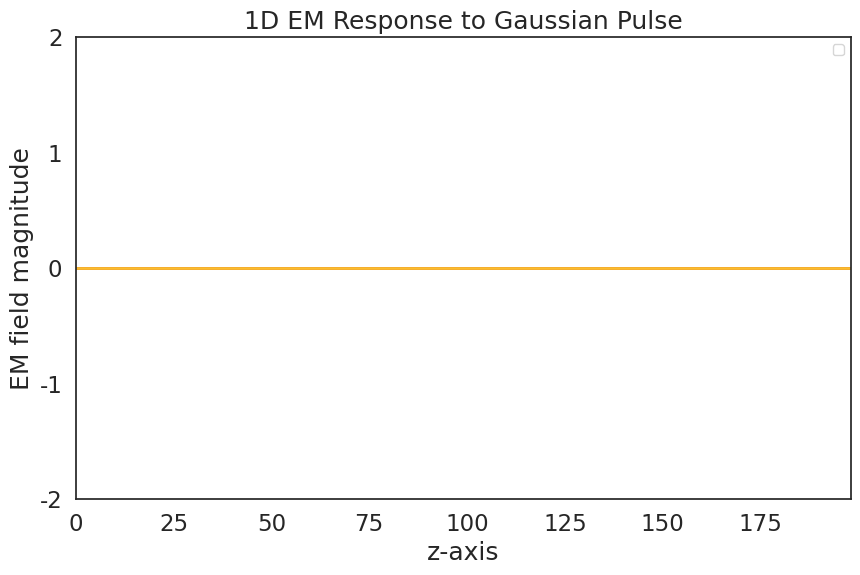

The matplotlib source for this figure:
'''
FDTD Implementation in numpy and matplotlib

NOTE:: This is currently tied to a 1D simulation and work needs to be
       done to allow a choice of 1,2,3D.
'''
import numpy as np
import seaborn as sns
import matplotlib.pyplot as plt
from matplotlib import animation
from scipy.constants import speed_of_light, epsilon_0, mu_0

# .: Plot configuration :.
sns.set(style='white')
sns.set_context('notebook', font_scale=1.5)
gruvbox = [
        '#cc241d', '#fabd2f', '#458588', '#b16286',
        '#689d6a', '#fe8019', '#7c6f64', '#504945'
        ]
sns.set_palette(gruvbox)

# .: Numeric Constants :.
c0 = speed_of_light
ε0 = epsilon_0
μ0 = mu_0


# .: Source pulse functions :.
def gaussian(t, t0, σ):
    '''
    A standard Gaussian Curve:
      t  :: Variable
      t0 :: Time Shift
      σ  :: Standard Deviation
    '''
    return np.exp(-(t - t0) ** 2 / (2 * σ ** 2)) / 2


class FDTD:
    '''
    Base class for FDTD simulations.
    At the moment this defaults to a 1D simulation of classical EM.
    '''
    def __init__(self, source_Fmax=5e9, λ_rmax=20,
                 grid_size=200, medium='air', boundary='Drichlet'):
        '''
        source_Fmax :: Maximum frequency that you want to resolve.
        λ_rmax      :: Number of grid cells used to cover the mininimum
                       wavelength at maximum frequency.
        grid_size   :: Length of each axis in the simulation.
        medium      :: Either a tuple of (εr, μr) for the primary simulation
                       medium or one of the strings "air" or "free_space".
        boundary    :: Numeric boundary conditions to use at the end of the
                       simulation grid: "Drichlet", "periodic" or "perfect".
        '''
        self.grid_size = grid_size
        self.boundary = boundary
        self.medium = medium
        self.λ_rmax = λ_rmax
        self.source_Fmax = source_Fmax
        self.λ_min = c0 / source_Fmax

        self.sources = {'E': [], 'M': []}
        self.device_regions = []

    def run(self, sources=[], devices=[],
            figsize=(600, 400), dpi=50, filename=None):
        '''
        Add in Electric and Magnetic sources then run the simulation.
        If a filename is specified then an mp4 will be saved under that name
        in the working directory.

        sources :: A list of source tuples defining the source as Electric or
                   Magnetic and a location.
                        (('E'|'M'), z-coordinate)
                    e.g. ('E', 50), ('M', 0)
        devices :: A list of device tuples specifying εr, μr and a region.
                        (2, 2, (20, 50))
                   TODO:: Allow εr and μr to be lambdas
        '''
        # Initialise E and H fields
        self.Ey = np.zeros(self.grid_size)
        self.Hx = np.zeros(self.grid_size)
        # Compute remaining grid parameters based on sources
        dz, dt, εr, μr = self.initialise_grid(devices, sources)
        self.set_update_coefficients(εr, μr, dt)

        fig, ax, lines, x = self.initialise_plot(
                devices, εr[0]*μr[0], figsize, dpi)
        # NOTE:: Matplotlib's animation framework will loop and
        # add additional sources if we don't prevent it!
        self.use_sources = True

        def init():
            lines[0].set_data(x, self.Hx)
            lines[1].set_data(x, self.Ey)
            plt.legend(handles=lines)
            return lines

        def animate(step):
            if step == self.num_steps - 1:
                # Turn off the source after the first loop
                self.use_sources = False
            # Update both fields and then plot
            self.update_fields(step, dz)
            lines[0].set_data(x, self.Hx)
            lines[1].set_data(x, self.Ey)
            return lines

        anim = animation.FuncAnimation(
                fig, animate, init_func=init,
                frames=self.num_steps, interval=0.1)

        if filename:
            if filename.endswith('.mp4'):
                anim.save(
                    '{}'.format(filename), writer='ffmpeg',
                    fps=100, bitrate=2000)
            elif filename.endswith('.gif'):
                anim.save(
                    '{}'.format(filename), writer='imagemagick',
                    fps=100, dpi=dpi)
            else:
                raise ValueError('filename must end in either .mp4 or .gif')

        sns.set_context('notebook', font_scale=2)
        plt.show()

    def initialise_grid(self, devices, sources):
        '''
        Initialise the simulation space with relative values for ε and μ
        '''
        if self.medium == 'free_space':
            ε_relative = np.full(self.grid_size, ε0)
            μ_relative = np.full(self.grid_size, μ0)
        elif self.medium == 'air':
            ε_relative = np.ones(self.grid_size)
            μ_relative = np.ones(self.grid_size)
        else:
            try:
                εr, μr = self.medium
                ε_relative = np.full(self.grid_size, εr)
                μ_relative = np.full(self.grid_size, μr)
                # Fun for creating some non-uniform spaces
                # ε_relative = np.linspace(εr, μr, self.grid_size)
                # μ_relative = np.linspace(εr, μr, self.grid_size)
            except:
                raise TypeError('Invalid medium')

        for device in devices:
            εr, μr, region = device
            ε_relative[slice(*region)] = εr
            μ_relative[slice(*region)] = μr

        # Maximum refractive index
        n_max = np.sqrt(max(ε_relative) * max(μ_relative))
        dz = min(10, (self.λ_min / n_max / self.λ_rmax))

        # Ensure that the wave travels one grid cell in 2dz time intervals
        n_boundary = np.sqrt(ε_relative[0] * μ_relative[0])

        dt = n_boundary * dz / (2 * c0)

        # Compute the minimum simulation duration in terms of steps
        source_duration = 0.5 / self.source_Fmax
        source_time_offset = 5 * source_duration
        # Worst case time taken for the pulse to travel once over the grid
        source_travel_time = n_max * self.grid_size * dz / c0
        # NOTE:: Using pulse begining/end and 3 propagations
        simulation_time = 2 * source_time_offset + 2 * source_travel_time

        self.num_steps = int(np.ceil(simulation_time / dt))

        # Compute source pulses
        time_intervals = np.arange(0, self.num_steps) * dt

        for source in sources:
            # TODO:: allow pulses other than gaussian
            pulse_func = gaussian
            source_type, source_position = source
            source_pulse = np.apply_along_axis(
                    pulse_func, 0, time_intervals,
                    source_time_offset, source_duration)
            self.sources[source_type].append((source_position, source_pulse))

        return dz, dt, ε_relative, μ_relative

    def set_update_coefficients(self, ε_relative, μ_relative, dt):
        '''
        Compute the FDTD update coefficents based on the timestep dt
        and the current values of (ε|μ)_relative.

        NOTE: As this is a 1D case, the wave propagation k is being
              taken to be along the z axis and the resulting E and H
              fields are along the y and x axes respectively.
        '''
        self.Ey_δε = np.full(self.grid_size, (c0 * dt))
        self.Ey_δε /= ε_relative
        self.Hx_δμ = np.full(self.grid_size, (c0 * dt))
        self.Hx_δμ /= μ_relative

    def initialise_plot(self, devices, εrμr, figsize, dpi):
        '''
        Set up the animation figure, axes and lines
        '''
        x, y = figsize
        fig = plt.figure(figsize=(x/dpi, y/dpi), dpi=dpi)
        ax = plt.axes(xlim=(0, self.grid_size-2), ylim=(-2, 2))

        ax.set_title('1D EM Response to Gaussian Pulse')
        ax.set_xlabel('z-axis')
        ax.set_ylabel('EM field magnitude')
        ax.legend(prop=dict(size=10))

        # Shade device regions
        for device in devices:
            ε, μ, (start, stop) = device
            # Identify regions visibly
            if ε == μ:
                color = 'grey'
            elif ε > μ:
                color = 'yellow'
            else:
                color = 'red'
            if ε*μ > εrμr:
                alpha = 0.7
            else:
                alpha = 0.3
            ax.axvspan(start, stop, alpha=alpha, color=color)

        x = np.arange(0, self.grid_size)

        lines = [
            ax.plot(x, self.Hx, label='Magnetic Field (x-component)', lw=2)[0],
            ax.plot(x, self.Ey, label='Electric Field (y-component)', lw=2)[0]
            ]

        return fig, ax, lines, x

    def update_fields(self, step, dz):
        '''
        For a given time step, this updates every point in the simulation
        grid to its new value.
        NOTE:: Due to the use of a Yee Lattice, the E and H fields are
               staggered in both space and time. This simplifies the
               update equations but does mean that interpolation is
               required if you want to obtain values for discrete points.
        '''
        if self.boundary == 'Drichlet':
            Hx_boundary, Ey_boundary = 0, 0
        elif self.boundary == 'periodic':
            Hx_boundary, Ey_boundary = self.Hx[0], self.Ey[-1]
        elif self.boundary == 'perfect':
            raise ValueError('I know I said this was here...just not yet.')
        else:
            raise ValueError('Invalid boundary condition')

        # NOTE:: These can _not_ be collapsed into a single loop as FDTD
        #        requires a time-consistant state around the point being
        #        updated.
        for point in range(self.grid_size-2):
            self.Hx[point] += (
                self.Hx_δμ[point] * (self.Ey[point+1] - self.Ey[point]) / dz
            )

        # Deal with final H field boundary condition
        final = self.grid_size - 1
        self.Hx[final] += (
                self.Hx_δμ[final] * (Hx_boundary - self.Ey[final]) / dz
            )

        # Add in the effect of M sources if we are in the first loop
        if self.use_sources:
            for source in self.sources['M']:
                source_position, M_source = source
                self.Hx[source_position] += M_source[step]

        # Deal with initial E field boundary condition
        self.Ey[0] += (self.Ey_δε[0] * (self.Hx[0] - Ey_boundary) / dz)

        for point in range(1, self.grid_size):
            self.Ey[point] += (
                self.Ey_δε[point] * (self.Hx[point] - self.Hx[point-1]) / dz
            )

        # Add in the effect of E sources if we are in the first loop
        if self.use_sources:
            for source in self.sources['E']:
                source_position, E_source = source
                self.Ey[source_position] += E_source[step]

if __name__ == '__main__':
    sources = [('E', 0)]
    devices = [(2, 1, (90, 120)), (0.6, 1, (120, 150))]
    devices = []
    filename = 'air_and_unmatched_materials.mp4'
    filename = None

    simulation = FDTD(
            source_Fmax=5e9, λ_rmax=20, grid_size=200,
            medium='air', boundary='Drichlet'
        )
    simulation.run(
        sources, devices, figsize=(500, 300), dpi=50, filename=filename
    )
